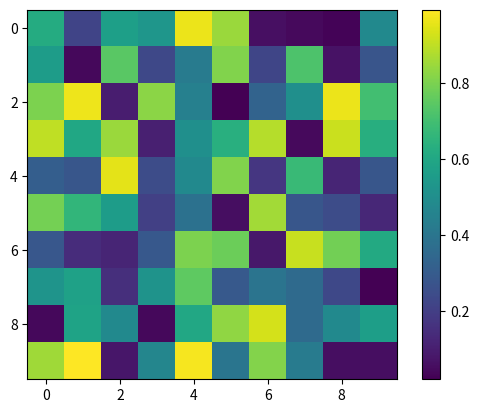

Python code for this plot: (Note: this script raises an exception after producing the figure.)
import matplotlib
matplotlib.use("Agg")
import matplotlib.pyplot as plt
import numpy as np
import inspect

def main():
    # Create a figure and axis
    fig, ax = plt.subplots()
    
    # Create a simple plot with a colorbar
    data = np.random.rand(10, 10)
    cax = ax.imshow(data, cmap='viridis')
    colorbar = fig.colorbar(cax, ax=ax)
    
    # Call the target API
    colorbar.update_bruteforce(colorbar.mappable)
    print("update_bruteforce called successfully")

    print("-----getsource_output-----")
    try:
        print(inspect.getsource(colorbar.update_bruteforce))
    except Exception as e:
        print(type(e).__name__)

if __name__ == "__main__":
    main()
